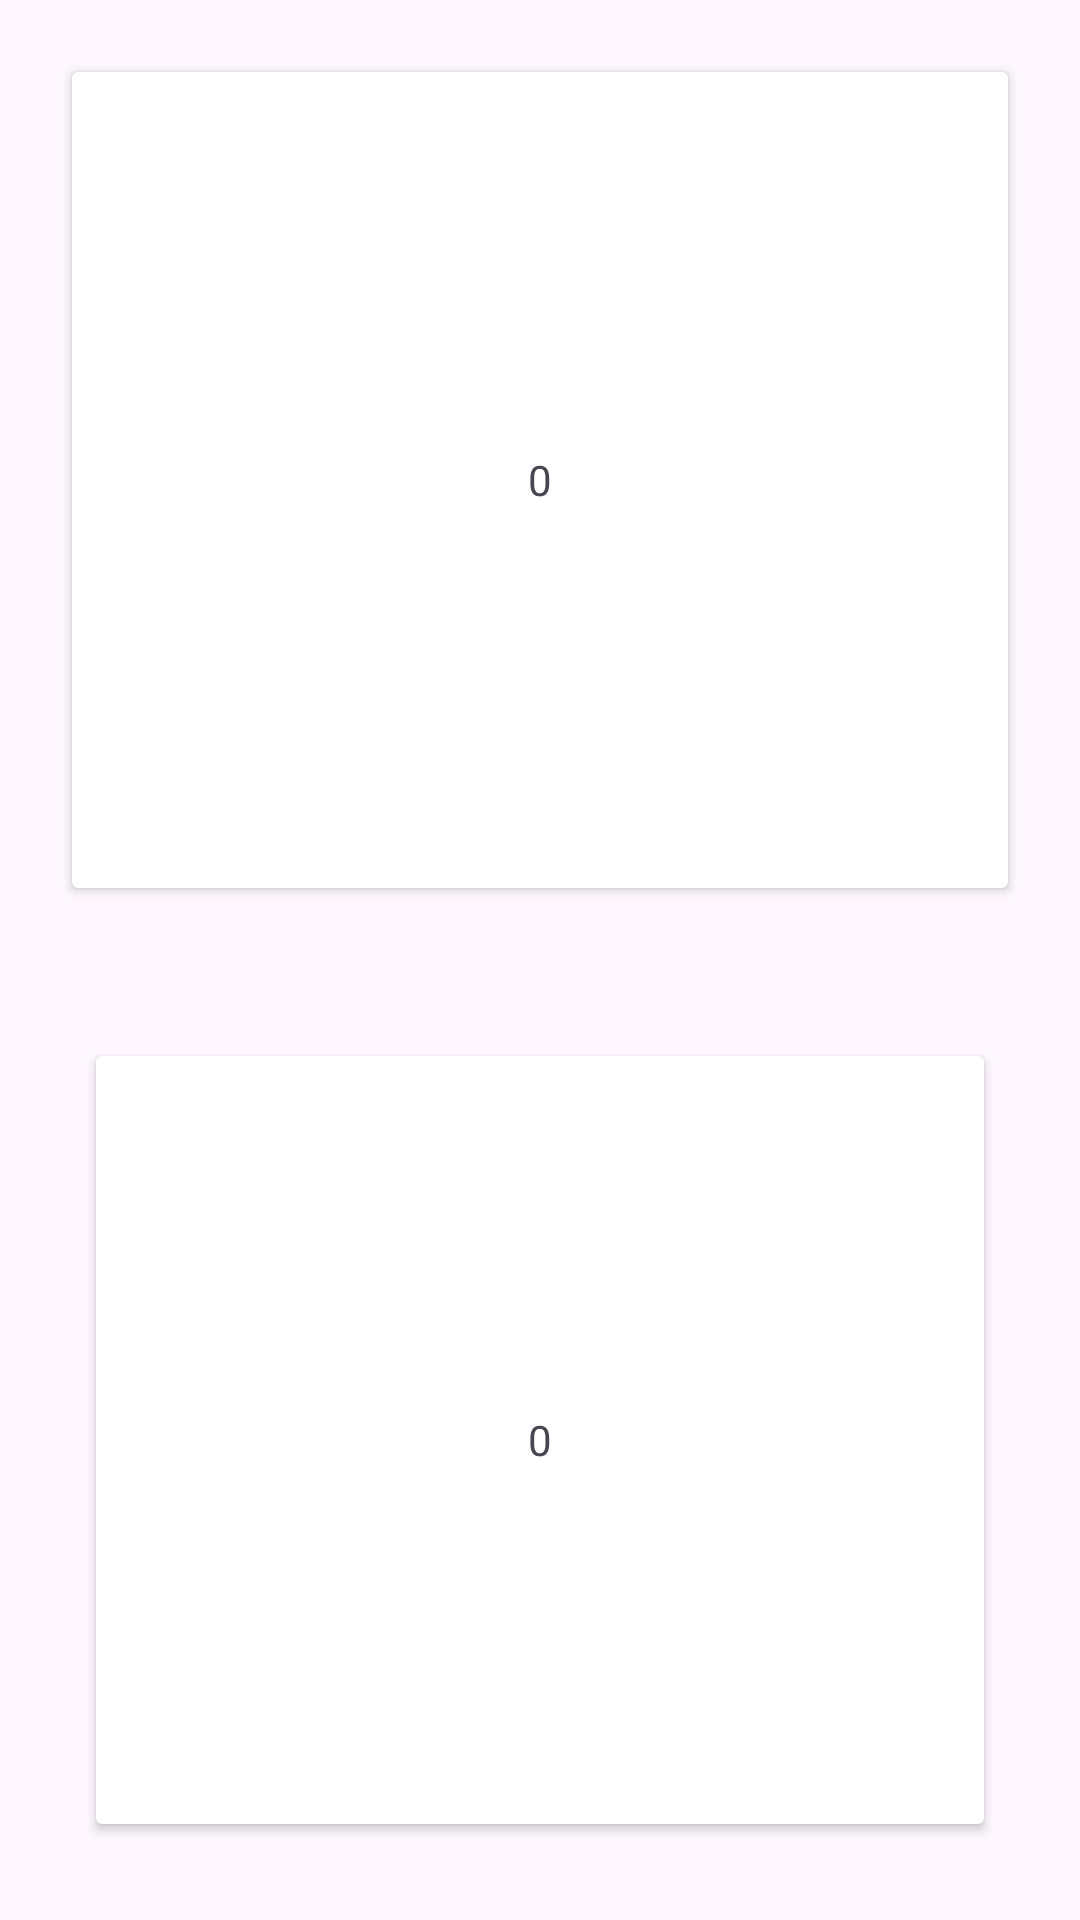

This screen was rendered from an Android layout file. Write that file and the resources it references.
<!-- AndroidManifest.xml: application theme Theme.IncNdEx -->
<!-- res/layout/activity_dashboard.xml -->
<?xml version="1.0" encoding="utf-8"?>
<androidx.constraintlayout.widget.ConstraintLayout xmlns:android="http://schemas.android.com/apk/res/android"
    xmlns:app="http://schemas.android.com/apk/res-auto"
    android:layout_width="match_parent"
    android:layout_height="match_parent">



    <androidx.cardview.widget.CardView
        android:layout_width="match_parent"
        android:layout_height="0dp"
        android:layout_margin="24dp"
        app:layout_constraintStart_toStartOf="parent"
        app:layout_constraintTop_toTopOf="parent"
        app:layout_constraintEnd_toEndOf="parent"
        app:layout_constraintBottom_toTopOf="@+id/guideline">

        <TextView
            android:id="@+id/tv_income"
            android:layout_width="match_parent"
            android:layout_height="match_parent"
            android:gravity="center"
            android:text="0"/>

    </androidx.cardview.widget.CardView>

    <androidx.constraintlayout.widget.Guideline
        android:id="@+id/guideline"
        android:layout_width="wrap_content"
        android:layout_height="wrap_content"
        android:orientation="horizontal"
        app:layout_constraintGuide_percent="0.5" />

    <androidx.cardview.widget.CardView
        android:layout_width="match_parent"
        android:layout_height="0dp"
        android:layout_margin="32dp"
        app:layout_constraintStart_toStartOf="parent"
        app:layout_constraintTop_toBottomOf="@+id/guideline"
        app:layout_constraintEnd_toEndOf="parent"
        app:layout_constraintBottom_toTopOf="@+id/tv_k">

        <TextView
            android:id="@+id/tv_expenses"
            android:layout_width="match_parent"
            android:layout_height="match_parent"
            android:gravity="center"
            android:text="0"/>

    </androidx.cardview.widget.CardView>

    <TextView
        android:id="@+id/tv_k"
        android:layout_width="0dp"
        android:layout_height="wrap_content"
        android:gravity="center"
        android:padding="12dp"
        android:visibility="gone"
        android:textColor="@color/white"
        android:background="@color/teal_700"
        app:layout_constraintStart_toStartOf="parent"
        app:layout_constraintEnd_toStartOf="@+id/tv_excel"
        app:layout_constraintBottom_toBottomOf="parent"
        android:text="k"/>

    <TextView
        android:id="@+id/tv_excel"
        android:layout_width="0dp"
        android:layout_height="wrap_content"
        android:gravity="center"
        android:padding="12dp"
        android:visibility="gone"
        android:textColor="@color/white"
        android:background="@color/purple_700"
        app:layout_constraintStart_toEndOf="@+id/tv_k"
        app:layout_constraintEnd_toEndOf="parent"
        app:layout_constraintBottom_toBottomOf="parent"
        android:text="Excel"/>

</androidx.constraintlayout.widget.ConstraintLayout>
<!-- resources referenced by this layout -->
<resources>
  <color name="purple_700">#FF3700B3</color>
  <color name="teal_700">#FF018786</color>
  <color name="white">#FFFFFFFF</color>
  <style name="Theme.IncNdEx" parent="Theme.Material3.DayNight.NoActionBar" />
</resources>
